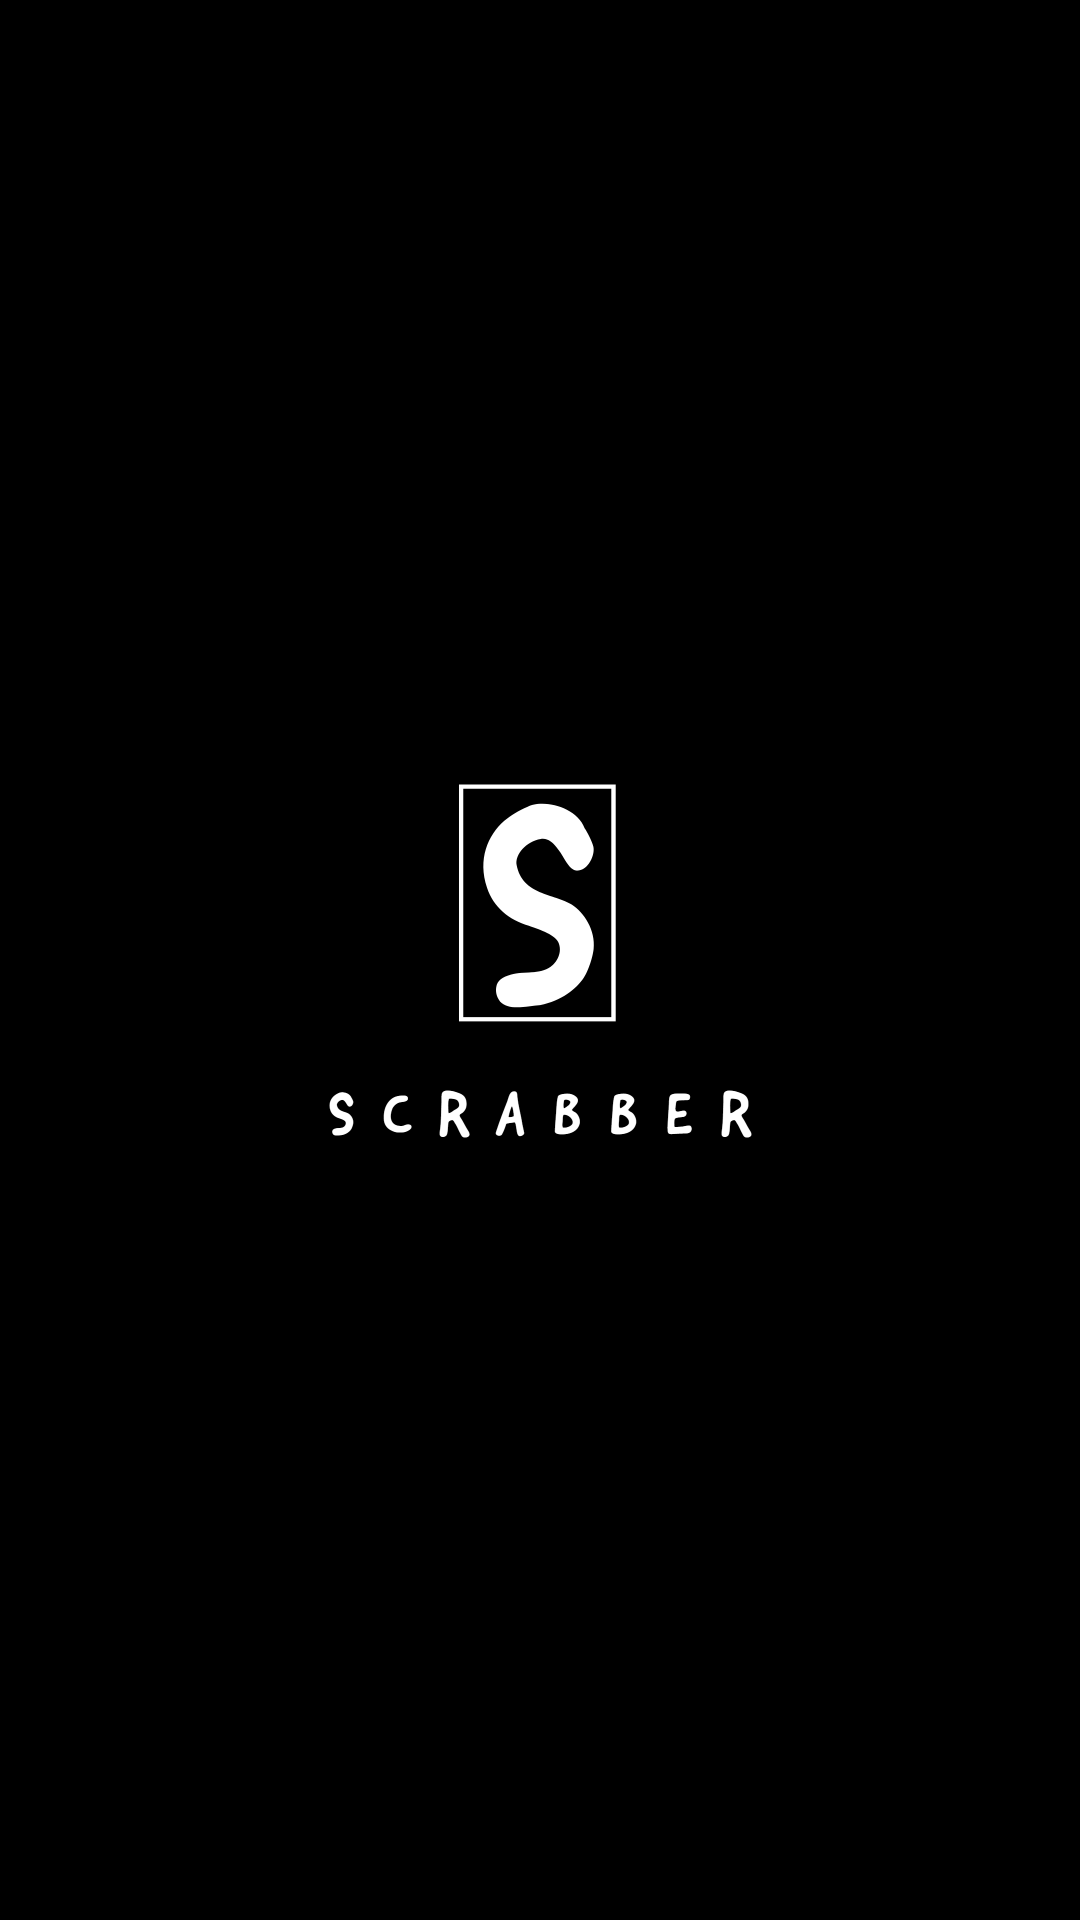

Here is an Android app screen rendered from its layout file. Give the layout XML and the strings, colors and styles it references.
<!-- AndroidManifest.xml: activity theme SplashScreenTheme -->
<!-- res/layout/activity_main.xml -->
<?xml version="1.0" encoding="utf-8"?>
<RelativeLayout xmlns:android="http://schemas.android.com/apk/res/android"
    xmlns:app="http://schemas.android.com/apk/res-auto"
    xmlns:tools="http://schemas.android.com/tools"
    android:layout_width="match_parent"
    android:layout_height="match_parent"
    android:background="@color/black"
    tools:context=".MainActivity">
<ImageView
    android:layout_width="200dp"
    android:layout_height="200dp"
    android:background="@color/black"
    android:layout_centerInParent="true"
    android:src="@drawable/scrabberlogoswhite"
    android:id="@+id/scrabber_logo"
    />

















</RelativeLayout>
<!-- resources referenced by this layout -->
<resources>
  <color name="black">#FF000000</color>
  <!-- drawable scrabberlogoswhite: png bitmap (drawable-v24, 33572 bytes) -->
  <style name="SplashScreenTheme" parent="Theme.AppCompat.NoActionBar">
          <item name="android:windowBackground">@color/black</item>
      </style>
</resources>
